Run: headless pygame with SDL's dummy video driver; simulated clock (each Clock.tick advances the game by its frame time, no real sleeping); random seed 0; keys injected as events and as key.get_pressed() state; mouse plan: one left click at the window centre at the start of phase 2, then a move to the lower-right quarter at the start of phase 3.
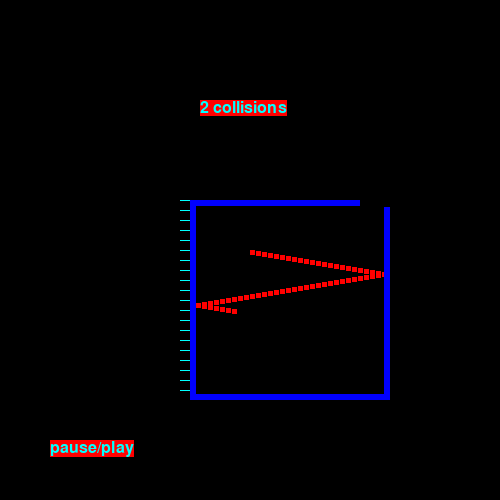
Frame 1 of 4 · flips 1–60 · no input
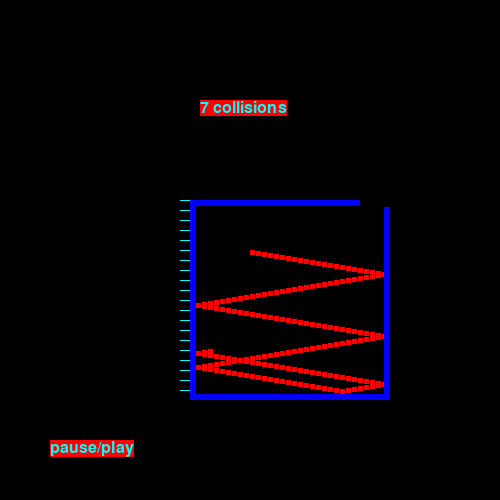
Frame 2 of 4 · flips 61–180 · clicked the window centre · tapped SPACE, RETURN · held RIGHT (→), D
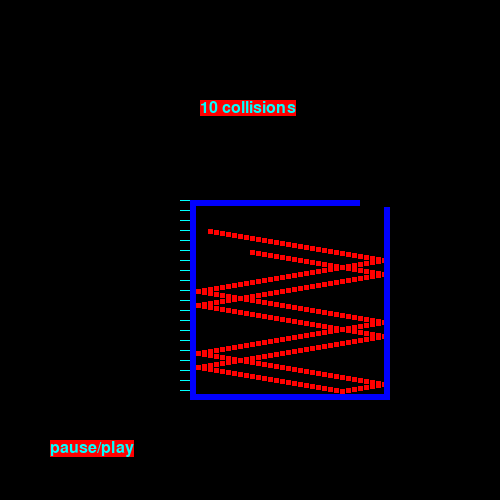
Frame 3 of 4 · flips 181–300 · moved the mouse to the lower-right quarter · held DOWN (↓), S
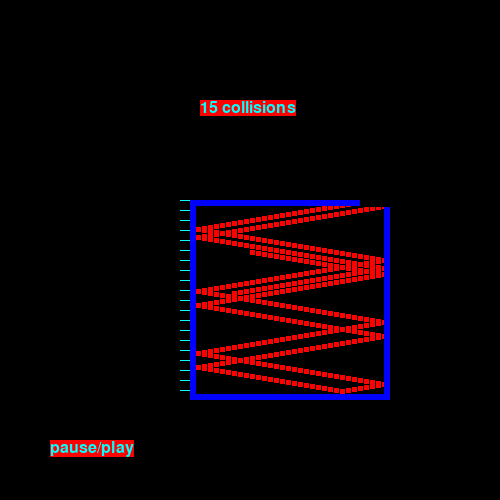
Frame 4 of 4 · flips 301–420 · held LEFT (←), A, UP (↑), W

The pygame program that drew these frames:

# the following program tries to implment a ball in a 3 sided box
# with a broken 4th side where 0 < len(4th side) < len(box)
# Now with collision counts!
# the box is sqaure-like and so is the ball
import pygame
import sys
from math import sqrt, cos, sin, pi

pygame.init()
surface = pygame.display.set_mode((500,500))
pygame.display.set_caption("A Ball in a Square Box")

#colors
RED   = (255,0,0)
GRREN = (0,255,0)
BLUE  = (0,0,255)
CYAN  = (0,255,255)
YELLOW= (255,255,0)
BG_COLOR =(0,0,0)
#constants
FPS = 30
PAUSE = -1 #-1 is play 1 is pause
#may make these global
collision_count =0 #made it global :( in func check_collision_with


#functions
def pause_play():
    PAUSE *= -1


#Classes
class Button:
    def __init__(self,x,y,xl,yl,text = "Text",func = None, bgcolor = RED, textcolor = CYAN, textfont = "timesnewroman"):
        self.x  = x
        self.y  = y
        self.xl = xl
        self.yl = yl
        self.text = text
        self.func = func
        self.bgcolor = bgcolor
        self.textcolor = textcolor
        self.textfont = textfont

        _font = pygame.font.SysFont(self.textfont, int(0.8*self.yl))
        self._text = _font.render(self.text, True, self.textcolor, self.bgcolor)
        self.textRect = (self.x,self.y,self.xl,self.yl)
        surface.blit(self._text, self.textRect)

    def click(self):
        x,y = pygame.mouse.get_pos()
        if ((self.x< x <self.x+self.xl) and (self.y< y <self.y+self.yl)) and (pygame.mouse.get_pressed()[0]) :
            self.func()
class Box:
    def __init__(self,x,y,side,thickness,gap) :
        self.x = x
        self.y = y
        self.side = side
        self.thickness = thickness
        self.gap = gap # 0 < gap < side and always occurs at right 

    def draw (self):
        pygame.draw.rect(surface,BLUE,(self.x,self.y,self.side,self.side),self.thickness)
        # clearing the part of  top to look like a broken box
        pygame.draw.line(surface,BG_COLOR,(self.x+self.side-self.gap,self.y), (self.x+self.side,self.y), self.thickness*2)

        
class Ball:
    def __init__(self,x,y,side,vel,theta): # theta w.r.t X-axis
        self.x = x
        self.y = y
        self.side = side
        self.vel = vel
        self.theta = theta
        self.velx = int(vel*cos(theta))
        self.vely = int(vel*sin(theta))

    def check_collision_with(self,BoxObject):
        left_wall  = (self.x <= BoxObject.x+BoxObject.thickness) and (
        BoxObject.y<= self.y <=BoxObject.y+BoxObject.side)
        
        right_wall = (self.x+self.side >= BoxObject.x+BoxObject.side-BoxObject.thickness) and (
        BoxObject.y<= self.y <=BoxObject.y+BoxObject.side)

        top = (self.y <= BoxObject.y) and (
        BoxObject.x+BoxObject.thickness<self.x<BoxObject.x+BoxObject.side-BoxObject.gap)

        top_right = (self.x<= BoxObject.x+BoxObject.side-BoxObject.gap) and (self.y<BoxObject.y)
        
        bottom = (self.y+self.side >= BoxObject.y+BoxObject.side-BoxObject.thickness) and (
        BoxObject.x+BoxObject.thickness<= self.x <=BoxObject.x+BoxObject.side-BoxObject.thickness)

        
        global collision_count
        if (left_wall or right_wall or top_right): self.velx*=(-1);collision_count +=1
        elif (top or bottom): self.vely*= (-1); collision_count += 1

    def move(self):
        pygame.draw.rect(surface,RED,(self.x,self.y,self.side,self.side))
        self.x += self.velx
        self.y += self.vely
        
#intialisations
ball  = Ball(250,250,5,7,pi/15)
box   = Box(190,200,200,6,gap=30)
clock = pygame.time.Clock()   
counter = Button  
pause_play_button = Button

#game loop   
while True:

    #quitter code
    for event in pygame.event.get():
        if event.type == pygame.QUIT:
            pygame.quit()
            sys.exit()
           
    if (PAUSE == -1):
        #surface.fill(BG_COLOR)
        for i in range(box.y,box.y+box.side,10):
            pygame.draw.line(surface,CYAN,(box.x-10,i),(box.x,i),1)
        box.draw()        
        ball.move()
        ball.check_collision_with(box)
        counter(200,100,70,30,f"{collision_count} collisions")
    elif(PAUSE == 1):
        pass
        
    pause_play_button(50,440,50,30,"pause/play",pause_play)
    
    clock.tick(FPS)
    pygame.display.update()
